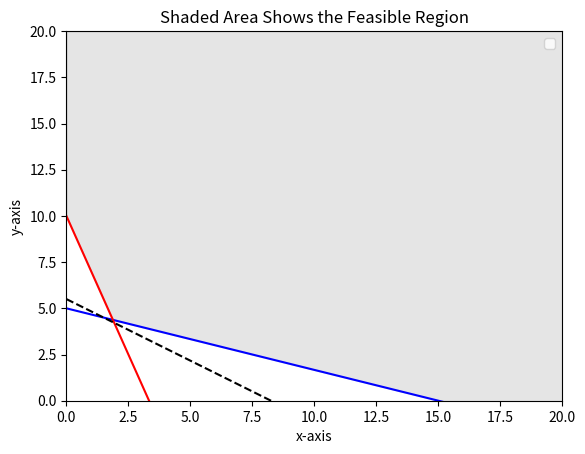

Source code (Python):
# MSPA 400 Session #3 Python Module #3

# Reading assignment:  Investigate the Canopy Doc Manager.  Review the portion 
# dealing with Matplolib.  Review the gallery and the code used.

# Module #3 objectives: 1) plot inequalities, 2) show feasible regions, and 
# 3) solve a linear programming problem.

import matplotlib.pyplot 
from matplotlib.pyplot import *
import numpy 
from numpy import *

# This is a minimization problem. One objective is to demonstrate plotting an 
# unbounded region.  There are four inequalities: x+3y >= 15, 3x+y >= 10,
# x >= 0, y >= 0. One inequality and the objective function have been
# modified for this module. The objective function is z = 2x+3y.  The feasible
# region will be graphed and filled.  Matrix methods will be used to evaluate
# the objective function at each corner.

x= arange(0,20.1,0.1)
y0= arange(0,20.1,0.1)
y1= 10.0-3.0*x
y2= 5.0-x/3.0
# The definition of y3 will allow filling the unbounded region in the plot.
y3= 20+0.0*x
# The filling will be between y3 and the maximum of y1 and y2.  Need to define 
# a new array y4 which will be that maximum.

y4=[0]*len(x)
for k in range(0,len(x)):
    if y1[k] >= y2[k]:
        y4[k]=y1[k]
    if y2[k] > y1[k]:
        y4[k]=y2[k]

# This is the objective function plotted for illustration.
y5= 5.5-2.0*x/3.0

# Plot limits must be set for the graph.
xlim(0,20)
ylim(0,20)

# Plot axes need to be labled,title specified and legend shown.
xlabel('x-axis')
ylabel('y-axis')
title('Shaded Area Shows the Feasible Region')

plot(x,y2,color='b')
plot(x,y1,color='r')

# This next step shows how to plot a line using different symbols.
plot(x,y5,'k--')
print ('Note that the dashed line passes through the optimum point')

# The order of entry of labels in the plt.legend statement must follow
# the order of the plt.plot statements to match colors.

legend(['x+3y >= 15','3x+y >= 10', '16.5 = 2x+3y'], 'best')

fill_between(x,y3,y4, color='grey',alpha=0.2)
show()

# Corner points for evaluation using the objective function.
x= [0, 1.5, 15]
y= [10, 4.5, 0]

# This next step shows how to use matrix calculations to evaluate
# the objective function at each corner point and find the maximum.

obj= matrix([2.0,3.0])
obj= transpose(obj)
corners= matrix([x,y])
corners= transpose(corners)
result= dot(corners,obj)
print ('Value of Objective Function at Each Corner Point\n'), result

# Exercise: Using the matrix methods shown above, verify the calculations
# in Lial Section 4.3 Example 1.  Compare your code to the answer sheet.   


